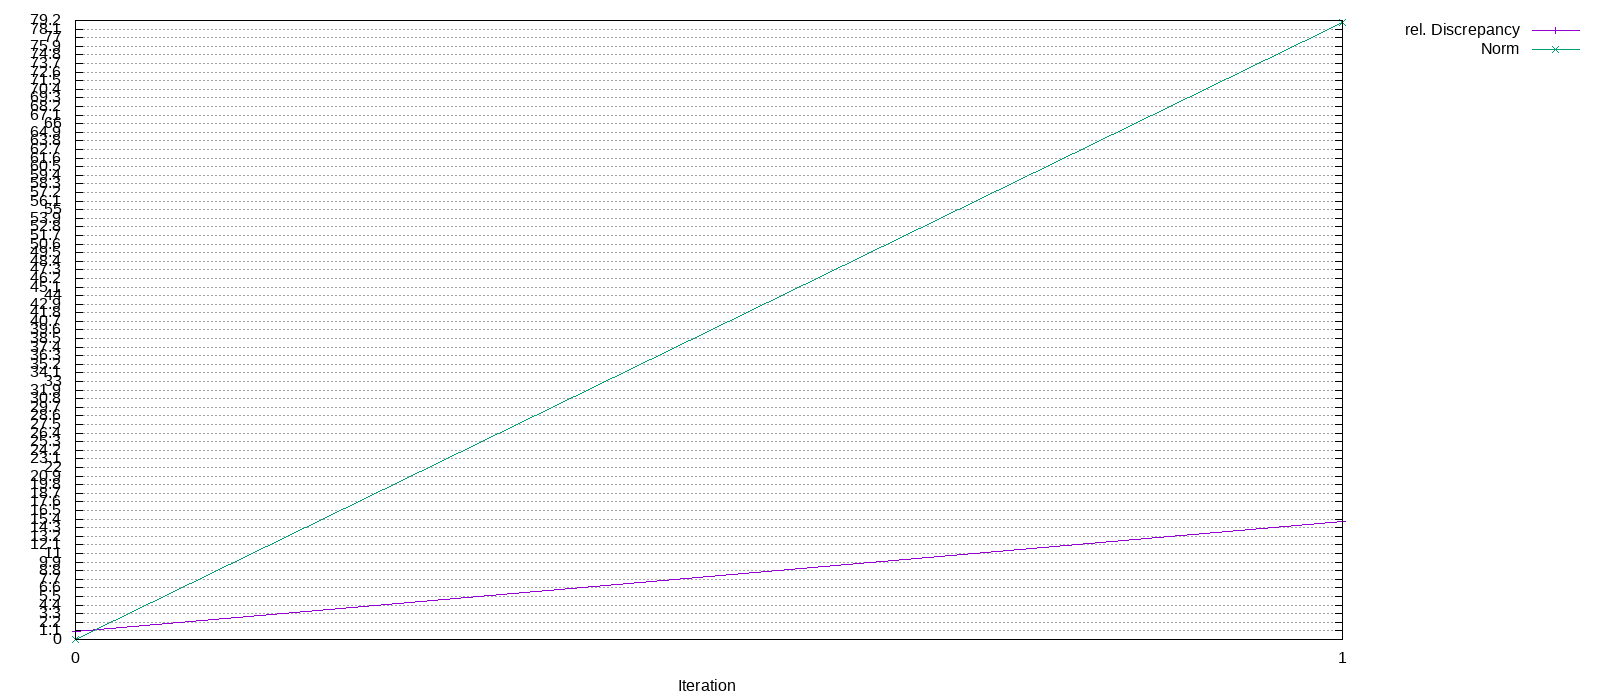

The file beside this chart, header and first rows:
Iteration, rel. Discrepancy, Norm
0, 1, 0
1, 15.15, 78.94
